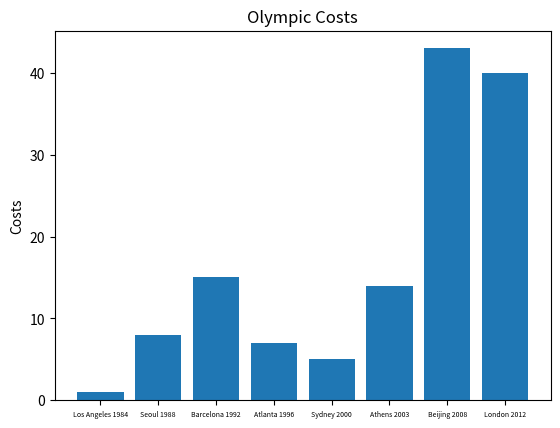

This figure's Python source:
costs = [1, 8, 15, 7, 5, 14, 43, 40]
l = sorted(costs)
print (l) # sort and print




import numpy as np
import matplotlib.pyplot as plt
ind = np.arange(8) # 8 olympics
plt.ylabel('Costs')
plt.title('Olympic Costs')
plt.xticks(ind, ('Los Angeles 1984', 'Seoul 1988', 'Barcelona 1992', 'Atlanta 1996', 'Sydney 2000',
           'Athens 2003', 'Beijing 2008', 'London 2012'))
plt.tick_params(axis='x', labelsize=5) # avoiding overlap
plt.bar(x=ind, height=costs)
plt.show()
